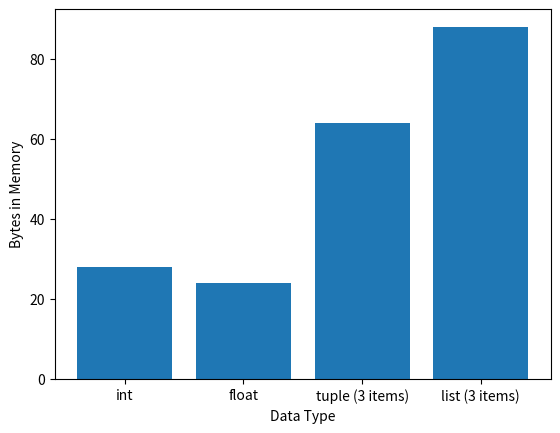

Generate this figure with matplotlib:
x = 42
y = x
print(id(x))
# -> 140722394851216
print(id(y))
# -> 140722394851216
print(x is y)
# -> True

x = 10
print(id(x))
# -> 140722394850192
x = x + 1
print(x)
# -> 11
print(id(x))
# -> 140722394850224

scores = [85, 90, 95]
alias_scores = scores
alias_scores.append(100)
print(scores)
# -> [85, 90, 95, 100]
print(scores is alias_scores)
# -> True

import copy
original = [[1, 2], [3, 4]]
shallow = original.copy()
deep = copy.deepcopy(original)
original[0].append(99)
print(shallow)
# -> [[1, 2, 99], [3, 4]]
print(deep)
# -> [[1, 2], [3, 4]]

def add_item(val, target=[]):
    target.append(val)
    return target

print(add_item(1))
# -> [1]
print(add_item(2))
# -> [1, 2]
print(add_item(3))
# -> [1, 2, 3]

import matplotlib.pyplot as plt

labels = ['int', 'float', 'tuple (3 items)', 'list (3 items)']
width = 0.8 / 1
plt.bar([i - 0.4 + width * (0 + 0.5) for i in range(4)], [28.0, 24.0, 64.0, 88.0], width, label='Size in Bytes')
plt.xticks(range(4), labels)
plt.xlabel('Data Type')
plt.ylabel('Bytes in Memory')
plt.show()
